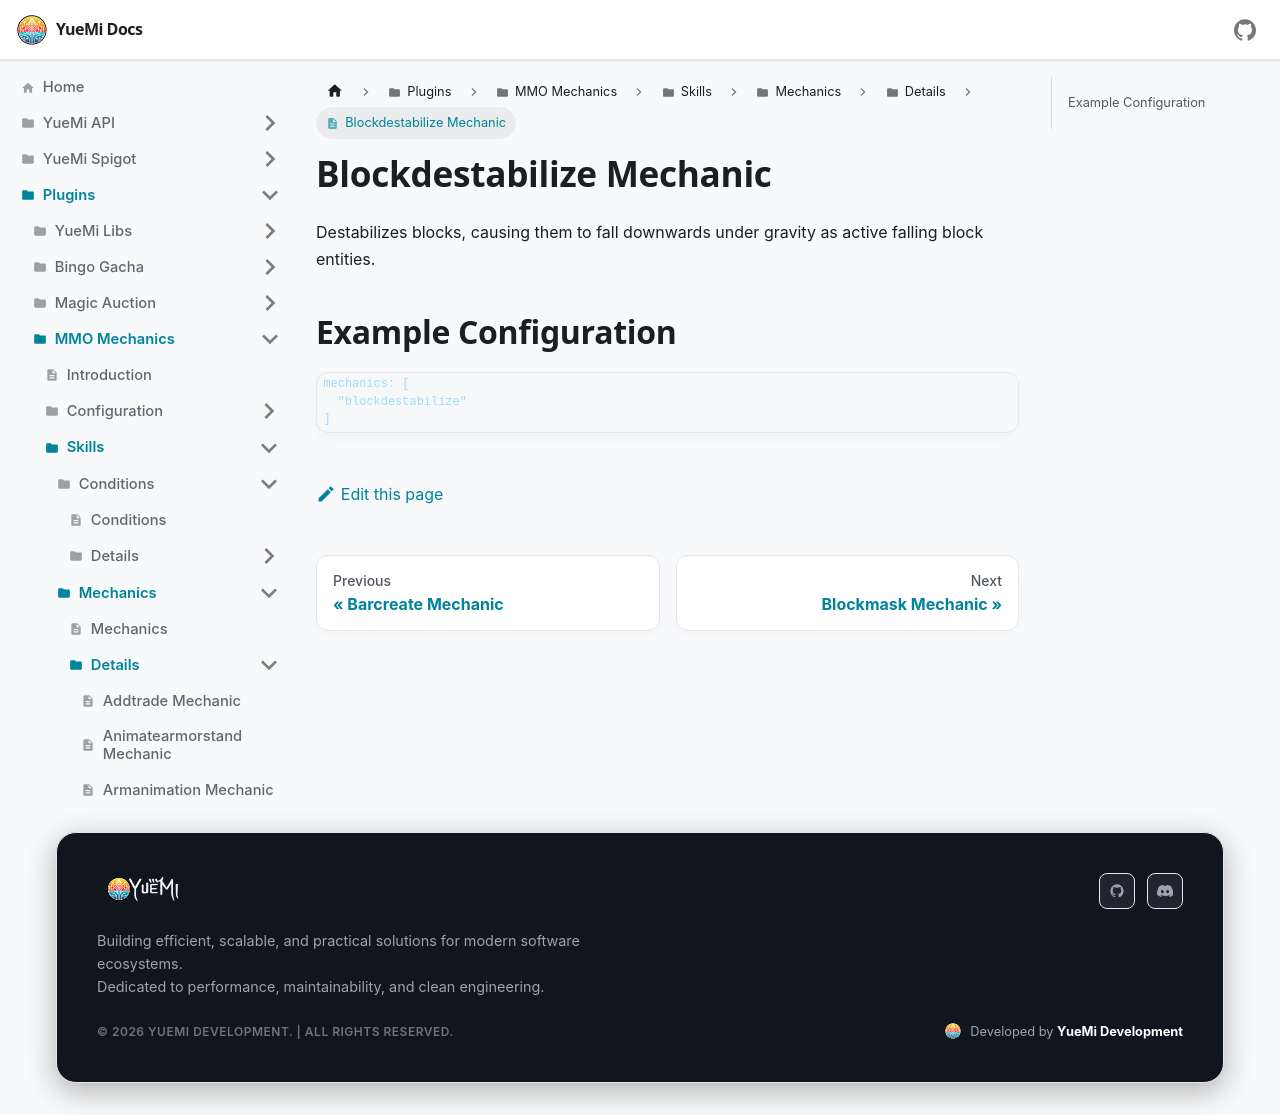

repository: YueMi-Development/YueMi-Docs · page: Plugins/MMO-Mechanics/skills/mechanics/details/blockdestabilize/index.html · generator: docusaurus

# Blockdestabilize Mechanic

Destabilizes blocks, causing them to fall downwards under gravity as active falling block entities.

## Example Configuration

```json5
mechanics: [
  "blockdestabilize"
]
```
